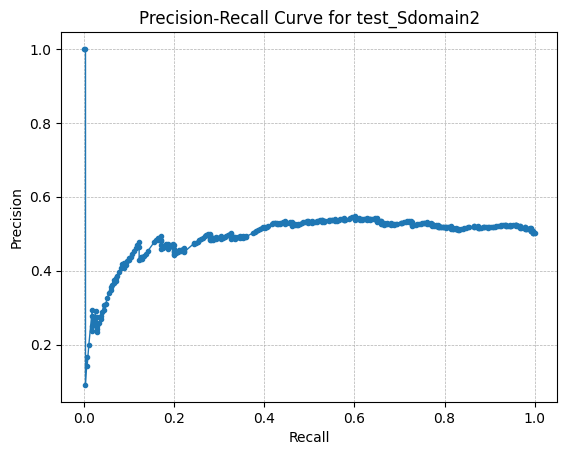

The table this chart was drawn from, first rows:
threshold, precision, recall, f1
2.547216e-05, 0.5009, 0.9963, 0.6667
3.147978e-05, 0.5019, 0.9963, 0.6675
6.431672e-05, 0.5028, 0.9963, 0.6683
7.6909295e-05, 0.5047, 0.9963, 0.67
8.398091e-05, 0.5057, 0.9963, 0.6708
0.0001003, 0.5076, 0.9963, 0.6725
0.0001093, 0.5066, 0.9926, 0.6709
0.0001127, 0.5076, 0.9926, 0.6717
0.0001251, 0.5086, 0.9926, 0.6725
0.0001267, 0.5095, 0.9926, 0.6734
0.000127, 0.5105, 0.9926, 0.6742
0.0001477, 0.5125, 0.9926, 0.6759
0.0001491, 0.5135, 0.9926, 0.6768
0.0001592, 0.5145, 0.9926, 0.6777
0.0001745, 0.5135, 0.9888, 0.676
0.0002156, 0.5145, 0.9888, 0.6768
0.0002165, 0.5136, 0.9851, 0.6752
0.0002237, 0.5126, 0.9814, 0.6735
0.0002242, 0.5136, 0.9814, 0.6743
0.0002281, 0.5146, 0.9814, 0.6752
0.0002574, 0.5137, 0.9777, 0.6735
0.0002752, 0.5147, 0.9777, 0.6744
0.0002783, 0.5157, 0.9777, 0.6752
0.0002923, 0.5167, 0.9777, 0.6761
0.0003, 0.5177, 0.9777, 0.677
0.0003044, 0.5187, 0.9777, 0.6778
0.0003236, 0.5168, 0.9703, 0.6744
0.0003271, 0.5159, 0.9665, 0.6727
0.0003327, 0.5169, 0.9665, 0.6736
0.0003484, 0.52, 0.9665, 0.6762
0.0003553, 0.5221, 0.9665, 0.678
0.0003608, 0.5211, 0.9628, 0.6762
0.000369, 0.5222, 0.9628, 0.6771
0.0003693, 0.5212, 0.9591, 0.6754
0.0003794, 0.5223, 0.9591, 0.6763
0.0003964, 0.5233, 0.9591, 0.6772
0.0003995, 0.5244, 0.9591, 0.6781
0.0004168, 0.5234, 0.9554, 0.6763
0.0004346, 0.5224, 0.9517, 0.6746
0.0004366, 0.5215, 0.948, 0.6728
0.0004484, 0.5205, 0.9442, 0.6711
0.0004592, 0.5216, 0.9442, 0.672
0.0004629, 0.5226, 0.9442, 0.6728
0.0004682, 0.5216, 0.9405, 0.6711
0.000504, 0.5207, 0.9368, 0.6693
0.0005398, 0.5217, 0.9368, 0.6702
0.0005808, 0.5239, 0.9368, 0.672
0.0005862, 0.5229, 0.9331, 0.6702
0.0005948, 0.524, 0.9331, 0.6711
0.0005955, 0.523, 0.9294, 0.6693
0.0005965, 0.522, 0.9257, 0.6676
0.0006242, 0.5231, 0.9257, 0.6685
0.0006535, 0.5221, 0.9219, 0.6667
0.0006604, 0.5211, 0.9182, 0.6649
0.0006752, 0.5201, 0.9145, 0.6631
0.000702, 0.5191, 0.9108, 0.6613
0.0007178, 0.518, 0.9071, 0.6595
0.00077, 0.5191, 0.9071, 0.6604
0.0007731, 0.5181, 0.9033, 0.6585
0.0007875, 0.5171, 0.8996, 0.6567
... 388 more rows
